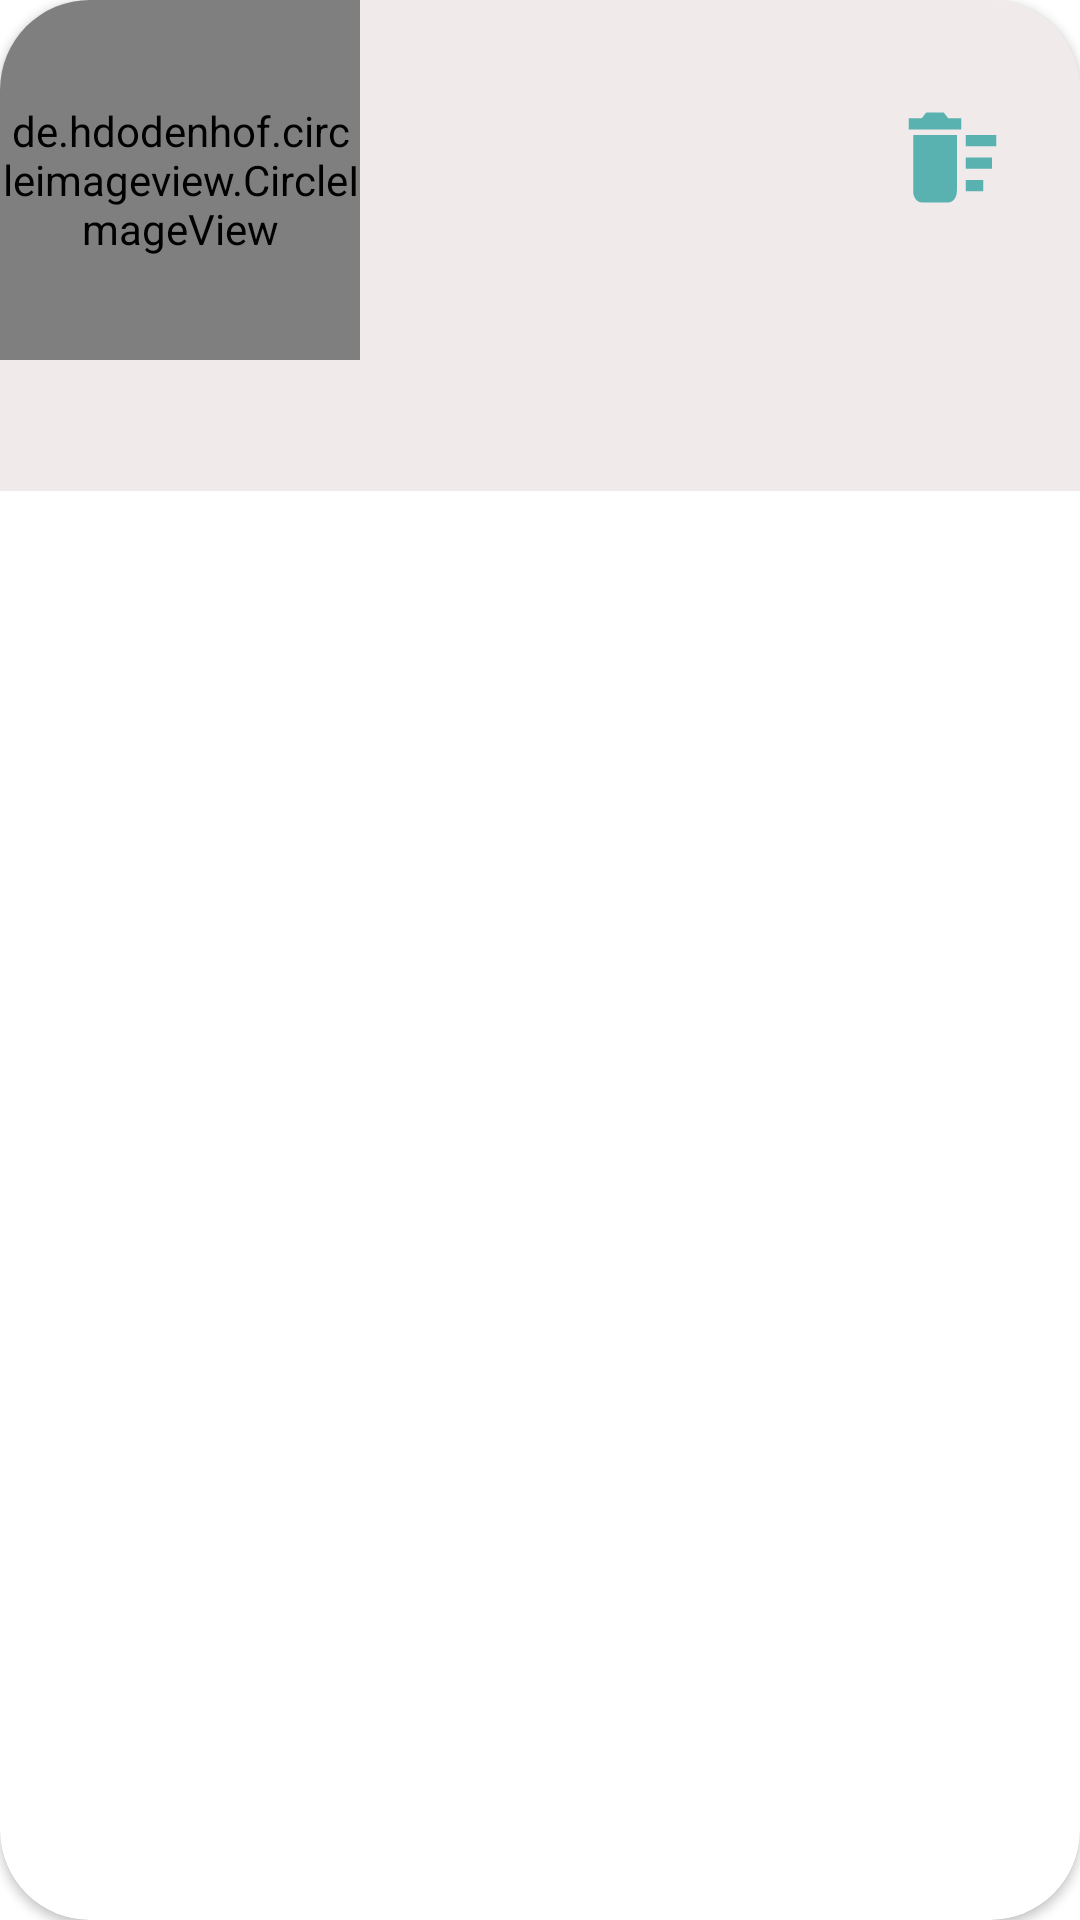

Layout XML and referenced resources for this Android screen:
<!-- AndroidManifest.xml: application theme Theme.Restaurant -->
<!-- res/layout/favoritesitemslayout.xml -->
<?xml version="1.0" encoding="utf-8"?>
<androidx.cardview.widget.CardView xmlns:android="http://schemas.android.com/apk/res/android"
    android:layout_width="match_parent"
    android:layout_height="wrap_content"
    android:layout_marginTop="20dp"
    xmlns:app="http://schemas.android.com/apk/res-auto"
    app:cardCornerRadius="30dp">


    <LinearLayout
        android:layout_width="match_parent"
        android:layout_height="wrap_content"
        android:background="#F1EAEA"
        android:orientation="horizontal">
        <de.hdodenhof.circleimageview.CircleImageView
            android:layout_width="120dp"
            android:layout_height="120dp"
            android:id="@+id/specimage"/>
        <LinearLayout
            android:layout_width="match_parent"
            android:layout_height="wrap_content"
            android:layout_marginLeft="20dp"
            android:layout_marginTop="30dp"
            android:orientation="vertical">
            <TextView
                android:layout_width="35dp"
                android:layout_height="45dp"
                android:id="@+id/itemdelete"
                android:layout_marginRight="25dp"
                android:background="@drawable/ic_baseline_delete_sweep_24"
                android:layout_gravity="right"/>
            <TextView
                android:layout_width="match_parent"
                android:layout_height="match_parent"
                android:textSize="24dp"
                android:textStyle="bold"
                android:id="@+id/Specname"/>
            <TextView
                android:layout_width="match_parent"
                android:layout_height="wrap_content"
                android:id="@+id/Specdesc"/>
            <TextView
                android:layout_width="match_parent"
                android:layout_height="match_parent"
                android:textSize="28dp"
                android:textColor="#EF3434"
                android:textStyle="bold"
                android:id="@+id/Specprice"/>

        </LinearLayout>
    </LinearLayout>
</androidx.cardview.widget.CardView>
<!-- resources referenced by this layout -->
<resources>
  <!-- drawable ic_baseline_delete_sweep_24 (drawable) -->
  <vector android:height="24dp" android:tint="#5AB2B0"
      android:viewportHeight="24" android:viewportWidth="24"
      android:width="24dp" xmlns:android="http://schemas.android.com/apk/res/android">
      <path android:fillColor="@android:color/white" android:pathData="M15,16h4v2h-4zM15,8h7v2h-7zM15,12h6v2h-6zM3,18c0,1.1 0.9,2 2,2h6c1.1,0 2,-0.9 2,-2L13,8L3,8v10zM14,5h-3l-1,-1L6,4L5,5L2,5v2h12z"/>
  </vector>
  <style name="Theme.Restaurant" parent="Theme.MaterialComponents.Light.NoActionBar">
          
          <item name="colorPrimary">@color/purple_500</item>
          <item name="colorPrimaryVariant">@color/purple_700</item>
          <item name="colorOnPrimary">@color/white</item>
          
          <item name="colorSecondary">@color/teal_200</item>
          <item name="colorSecondaryVariant">@color/teal_700</item>
          <item name="colorOnSecondary">@color/black</item>
          
          <item name="android:statusBarColor" tools:targetApi="l">?attr/colorPrimaryVariant</item>
          
      </style>
  <!-- not gathered from this repository: default colours our renderer supplied (Android Studio template values) -->
  <color name="purple_500">#FF6200EE</color>
  <color name="purple_700">#FF3700B3</color>
  <color name="teal_200">#FF03DAC5</color>
  <color name="teal_700">#FF018786</color>
  <color name="black">#FF000000</color>
  <color name="white">#FFFFFFFF</color>
</resources>
